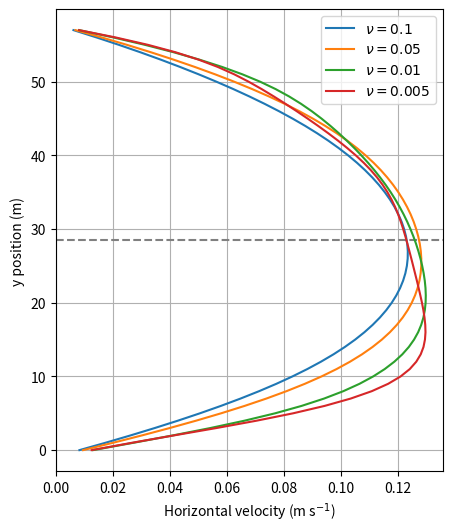

Write Python code to recreate this figure.
import matplotlib.pyplot as plt
import numpy as np


# u0=0.01, rho0 = 1.0
# v = 0.01,
u1 = [0.0133848, 0.0273862, 0.0403666, 0.0522778, 0.0629224, 0.0721536, 0.0799673, 0.0864101, 0.0916388, 0.0957773, 0.0989747, 0.1014, 0.103171, 0.104411, 0.105231, 0.105717, 0.105941, 0.10596, 0.105832, 0.105589, 0.105264, 0.104881, 0.10446, 0.104012, 0.103549, 0.103076, 0.1026, 0.102122, 0.101647, 0.101172, 0.1007, 0.100231, 0.0997608, 0.0992881, 0.0988087, 0.0983176, 0.0978036, 0.0972561, 0.0966573, 0.0959862, 0.0952107, 0.094297, 0.0931971, 0.0918575, 0.0902133, 0.0881975, 0.085727, 0.0827244, 0.079109, 0.0748038, 0.0697423, 0.0638786, 0.0571922, 0.0496871, 0.0413245, 0.0320012, 0.0214837, 0.00948253, ]
u1 = [0.0135003, 0.0279487, 0.041702, 0.0545177, 0.0659962, 0.0759497, 0.0843031, 0.0912191, 0.0969095, 0.101566, 0.105387, 0.108528, 0.111106, 0.113214, 0.114911, 0.116252, 0.117287, 0.118046, 0.11857, 0.118891, 0.119039, 0.119037, 0.118916, 0.11869, 0.118378, 0.117995, 0.117552, 0.117056, 0.116516, 0.115937, 0.115318, 0.114664, 0.113974, 0.113246, 0.112479, 0.11167, 0.110813, 0.109905, 0.108933, 0.107889, 0.106752, 0.105497, 0.104088, 0.102478, 0.100598, 0.0983704, 0.0956956, 0.0924618, 0.0885447, 0.0838213, 0.0781667, 0.0714978, 0.0637622, 0.0549719, 0.0451434, 0.0342884, 0.0223878, 0.00944368, ]
u1 = [0.0131138, 0.0273342, 0.0411598, 0.054331, 0.0664226, 0.0772022, 0.0865345, 0.0945155, 0.101293, 0.107005, 0.111811, 0.115839, 0.119192, 0.121963, 0.124213, 0.126006, 0.127404, 0.128445, 0.129181, 0.129652, 0.129894, 0.129937, 0.129813, 0.129539, 0.129133, 0.12861, 0.127977, 0.127238, 0.126397, 0.125452, 0.124398, 0.123234, 0.121951, 0.120546, 0.11901, 0.11734, 0.115529, 0.113578, 0.111484, 0.109247, 0.106869, 0.104351, 0.101689, 0.098879, 0.0958983, 0.0927183, 0.0892866, 0.0855295, 0.0813485, 0.0766318, 0.0712453, 0.0650778, 0.0580355, 0.0500701, 0.0411386, 0.0312087, 0.0202495, 0.00827961, ]
u1 = [0.0131494, 0.0273843, 0.0411936, 0.054318, 0.0663393, 0.0770368, 0.0862882, 0.0942001, 0.100928, 0.106611, 0.11141, 0.115448, 0.118823, 0.121626, 0.123912, 0.125743, 0.127177, 0.128253, 0.129022, 0.129522, 0.12979, 0.129856, 0.129753, 0.129497, 0.129109, 0.128602, 0.127985, 0.127262, 0.126438, 0.125511, 0.124477, 0.123334, 0.122075, 0.120696, 0.119188, 0.117549, 0.115772, 0.113857, 0.111798, 0.1096, 0.107259, 0.104777, 0.102151, 0.0993734, 0.0964212, 0.0932641, 0.0898481, 0.0860974, 0.0819116, 0.0771776, 0.0717601, 0.0655476, 0.0584479, 0.050415, 0.0414083, 0.0313978, 0.0203531, 0.00829298, ]


# v = 0.005
u2 = [0.0340972, 0.0709266, 0.104754, 0.132071, 0.150729, 0.162872, 0.169556, 0.173019, 0.17432, 0.174566, 0.174155, 0.173525, 0.172599, 0.17178, 0.170914, 0.169952, 0.169122, 0.168172, 0.167332, 0.166476, 0.165651, 0.164759, 0.163948, 0.163159, 0.16232, 0.161536, 0.160774, 0.159974, 0.159219, 0.158473, 0.157728, 0.157005, 0.156267, 0.155565, 0.154855, 0.154153, 0.153475, 0.152814, 0.152114, 0.151481, 0.150809, 0.150183, 0.149518, 0.148887, 0.148258, 0.147642, 0.146932, 0.146079, 0.144927, 0.143253, 0.140453, 0.135936, 0.128708, 0.117808, 0.102193, 0.0815143, 0.0556046, 0.0245688, ]
u2 = [0.0173311, 0.0359224, 0.0536274, 0.0694697, 0.0823859, 0.092527, 0.100138, 0.105897, 0.110235, 0.11352, 0.116021, 0.117906, 0.119273, 0.120279, 0.120948, 0.121331, 0.121526, 0.12151, 0.121361, 0.121098, 0.120732, 0.120277, 0.119788, 0.119246, 0.118664, 0.118077, 0.117477, 0.116857, 0.116249, 0.115646, 0.115036, 0.114439, 0.113844, 0.113253, 0.112657, 0.112057, 0.111438, 0.110799, 0.110113, 0.109386, 0.108584, 0.107705, 0.106719, 0.105627, 0.104392, 0.102992, 0.101368, 0.0994422, 0.0970727, 0.0940767, 0.0901276, 0.0849055, 0.0779921, 0.0690822, 0.0580067, 0.0448347, 0.0295787, 0.0123191, ]
u2 = [0.012396, 0.0256358, 0.0383921, 0.0504072, 0.0612407, 0.070929, 0.0795221, 0.0872661, 0.0942462, 0.100476, 0.105953, 0.110645, 0.114533, 0.117677, 0.12011, 0.121912, 0.123196, 0.124023, 0.124497, 0.124684, 0.124644, 0.124423, 0.124082, 0.123636, 0.123114, 0.12255, 0.121949, 0.121319, 0.120682, 0.120041, 0.11939, 0.118744, 0.118091, 0.117433, 0.116759, 0.116063, 0.115322, 0.114528, 0.113643, 0.112661, 0.111539, 0.110264, 0.108802, 0.107153, 0.105288, 0.103208, 0.100894, 0.0983224, 0.0954188, 0.092067, 0.0879796, 0.082828, 0.0761411, 0.0675355, 0.0567727, 0.0438933, 0.0289337, 0.0120226, ]
u2 = [0.012168, 0.0257337, 0.039796, 0.0540394, 0.0676547, 0.080181, 0.0911689, 0.100528, 0.108219, 0.114331, 0.119062, 0.122607, 0.125163, 0.126939, 0.128075, 0.128705, 0.12897, 0.128932, 0.128689, 0.128294, 0.127787, 0.127199, 0.126575, 0.125913, 0.125227, 0.124541, 0.123845, 0.123135, 0.122418, 0.121682, 0.120903, 0.120074, 0.119169, 0.118159, 0.117011, 0.115699, 0.114182, 0.112438, 0.110435, 0.108168, 0.105623, 0.102811, 0.0997425, 0.0964464, 0.0929395, 0.0892581, 0.0854293, 0.0814781, 0.0774138, 0.0732308, 0.0688106, 0.0639658, 0.0583719, 0.051657, 0.0434751, 0.0336049, 0.0219372, 0.0086523, ]
u2 = [0.0126731, 0.0268455, 0.0415777, 0.0564737, 0.0705815, 0.0833692, 0.0943685, 0.103538, 0.110914, 0.116656, 0.121023, 0.12424, 0.126522, 0.12808, 0.129051, 0.129565, 0.129753, 0.12967, 0.129405, 0.129009, 0.128514, 0.127948, 0.127354, 0.126727, 0.12608, 0.125432, 0.124776, 0.124102, 0.123415, 0.122701, 0.121931, 0.121094, 0.120158, 0.119089, 0.117849, 0.11641, 0.114729, 0.112791, 0.110571, 0.108076, 0.105309, 0.102299, 0.0990702, 0.0956628, 0.0920953, 0.088397, 0.0845776, 0.0806353, 0.0765484, 0.0722862, 0.0677212, 0.062688, 0.0569227, 0.0501365, 0.0420439, 0.0324315, 0.0211471, 0.00826862, ]

# v = 0.001
#u3 = [0.0405229, 0.0866726, 0.124168, 0.136756, 0.149116, 0.160325, 0.159076, 0.158894, 0.161611, 0.154225, 0.154372, 0.166319, 0.159286, 0.153905, 0.159281, 0.160568, 0.157781, 0.156373, 0.156162, 0.153922, 0.15522, 0.15576, 0.152583, 0.150548, 0.151504, 0.152796, 0.149925, 0.148539, 0.148212, 0.148347, 0.147782, 0.146187, 0.145346, 0.145156, 0.146038, 0.143395, 0.142705, 0.142119, 0.142622, 0.142449, 0.13953, 0.14, 0.140035, 0.139186, 0.13754, 0.137664, 0.137089, 0.13701, 0.135649, 0.135859, 0.134991, 0.134158, 0.13378, 0.132727, 0.127281, 0.106956, 0.0698633, 0.0259526, ]

# v = 0.05
u4 = [0.0131448, 0.0277558, 0.0421174, 0.0560731, 0.0694505, 0.0820915, 0.0938579, 0.104649, 0.114408, 0.123119, 0.130798, 0.137487, 0.143243, 0.148138, 0.152245, 0.155643, 0.15841, 0.160622, 0.162348, 0.163654, 0.164598, 0.165232, 0.1656, 0.165743, 0.165691, 0.165471, 0.165104, 0.164605, 0.163986, 0.163251, 0.162401, 0.161433, 0.16034, 0.159107, 0.157719, 0.156155, 0.154387, 0.152387, 0.150121, 0.147549, 0.144632, 0.141325, 0.137581, 0.133355, 0.128599, 0.123271, 0.117332, 0.110753, 0.103513, 0.0956049, 0.0870306, 0.0778033, 0.0679434, 0.0574787, 0.046443, 0.0348803, 0.0228405, 0.0103847, ]
u4 = [0.00966924, 0.0202055, 0.030358, 0.0400936, 0.0493668, 0.0581347, 0.066356, 0.0739988, 0.0810447, 0.0874887, 0.0933384, 0.0986113, 0.103332, 0.10753, 0.111237, 0.114486, 0.11731, 0.119742, 0.121812, 0.12355, 0.124983, 0.126134, 0.127025, 0.127675, 0.128101, 0.128315, 0.12833, 0.128155, 0.127796, 0.127259, 0.126546, 0.125657, 0.124591, 0.123345, 0.121912, 0.120284, 0.118452, 0.116404, 0.114124, 0.111599, 0.108811, 0.105742, 0.102373, 0.0986856, 0.0946622, 0.0902867, 0.085545, 0.0804264, 0.0749227, 0.0690282, 0.0627384, 0.0560488, 0.0489539, 0.0414469, 0.0335193, 0.0251632, 0.0163685, 0.00712802, ]
u4 = [0.00966193, 0.0201871, 0.0303302, 0.0400581, 0.0493255, 0.0580893, 0.0663082, 0.0739499, 0.0809957, 0.0874403, 0.0932909, 0.0985649, 0.103287, 0.107486, 0.111193, 0.114443, 0.117267, 0.119699, 0.12177, 0.123508, 0.12494, 0.126091, 0.126981, 0.127631, 0.128055, 0.128269, 0.128283, 0.128107, 0.127748, 0.127209, 0.126495, 0.125606, 0.124539, 0.123291, 0.121857, 0.120229, 0.118396, 0.116346, 0.114065, 0.111539, 0.10875, 0.105679, 0.102309, 0.0986199, 0.0945951, 0.0902179, 0.0854746, 0.0803542, 0.0748485, 0.0689516, 0.0626589, 0.0559658, 0.0488663, 0.0413536, 0.0334189, 0.0250542, 0.0162494, 0.0069973, ]

# v = 0.1
u5 = [0.00781649, 0.0167738, 0.0258369, 0.0348973, 0.0438527, 0.0526114, 0.061094, 0.0692344, 0.0769798, 0.0842907, 0.0911395, 0.0975089, 0.103391, 0.108785, 0.113695, 0.118133, 0.12211, 0.125643, 0.128749, 0.131446, 0.133754, 0.13569, 0.137272, 0.138518, 0.139441, 0.140057, 0.140375, 0.140407, 0.140158, 0.139635, 0.138841, 0.137777, 0.136441, 0.134831, 0.132944, 0.130772, 0.12831, 0.12555, 0.122484, 0.119104, 0.115401, 0.11137, 0.107005, 0.102301, 0.0972584, 0.0918779, 0.0861643, 0.0801254, 0.0737727, 0.0671216, 0.0601912, 0.0530048, 0.0455908, 0.0379826, 0.03022, 0.0223487, 0.0144202, 0.00649106, ]
u5 = [0.00838397, 0.0175257, 0.026349, 0.0348297, 0.0429447, 0.0506738, 0.0580001, 0.064911, 0.071398, 0.0774573, 0.0830893, 0.0882983, 0.0930913, 0.0974783, 0.101471, 0.105082, 0.108325, 0.111214, 0.113764, 0.115988, 0.117902, 0.119516, 0.120845, 0.121898, 0.122687, 0.123219, 0.123504, 0.123546, 0.123351, 0.122922, 0.122262, 0.121372, 0.120252, 0.1189, 0.117313, 0.11549, 0.113425, 0.111114, 0.108552, 0.105734, 0.102653, 0.099305, 0.0956847, 0.0917878, 0.0876106, 0.0831499, 0.0784035, 0.0733696, 0.0680465, 0.0624326, 0.0565257, 0.0503229, 0.0438201, 0.0370122, 0.0298927, 0.0224536, 0.0146857, 0.00657848, ]
u5 = [0.00838822, 0.0175264, 0.0263467, 0.034825, 0.0429384, 0.0506668, 0.0579934, 0.0649053, 0.0713939, 0.0774552, 0.0830894, 0.0883005, 0.0930957, 0.0974844, 0.101478, 0.10509, 0.108334, 0.111223, 0.113773, 0.115997, 0.11791, 0.119523, 0.120851, 0.121903, 0.122691, 0.123222, 0.123505, 0.123546, 0.12335, 0.12292, 0.122259, 0.121368, 0.120246, 0.118893, 0.117306, 0.115481, 0.113415, 0.111103, 0.108539, 0.105718, 0.102636, 0.0992853, 0.0956623, 0.0917621, 0.087581, 0.0831158, 0.0783641, 0.0733238, 0.0679931, 0.0623701, 0.0564524, 0.0502366, 0.0437184, 0.0368923, 0.0297514, 0.0222878, 0.0144917, 0.00635241, ]
u5 = [0.00838847, 0.0175243, 0.0263427, 0.0348195, 0.0429319, 0.0506598, 0.0579862, 0.0648983, 0.0713874, 0.0774494, 0.0830845, 0.0882966, 0.0930927, 0.0974823, 0.101477, 0.10509, 0.108334, 0.111224, 0.113774, 0.115999, 0.117911, 0.119525, 0.120853, 0.121905, 0.122693, 0.123224, 0.123507, 0.123548, 0.123351, 0.122921, 0.12226, 0.121369, 0.120247, 0.118893, 0.117305, 0.11548, 0.113413, 0.1111, 0.108536, 0.105715, 0.102631, 0.0992795, 0.0956553, 0.0917539, 0.0875713, 0.0831046, 0.0783511, 0.0733088, 0.0679759, 0.0623504, 0.0564297, 0.0502106, 0.0436885, 0.036858, 0.0297121, 0.0222428, 0.0144403, 0.00629387, ]


fig = plt.figure(figsize=(5,6))

toPlot = list(reversed([(u2, 0.005), (u1, 0.01), (u4, 0.05), (u5, 0.1)]))

x = range(len(toPlot[-1][0]))

lims = (0.0, max(u5)*1.1)
plt.hlines((x[-1] - x[0]) / 2, *lims, color='gray', linestyle="--")
plt.xlim(*lims)

for l, v in toPlot:
    plt.plot(l, x, label=f"$\\nu={v}$")


plt.grid()
plt.legend()
plt.ylabel("y position (m)");
plt.xlabel("Horizontal velocity (m s$^{-1}$)");

plt.savefig('omega_flow.png', transparent=True)
plt.show()
